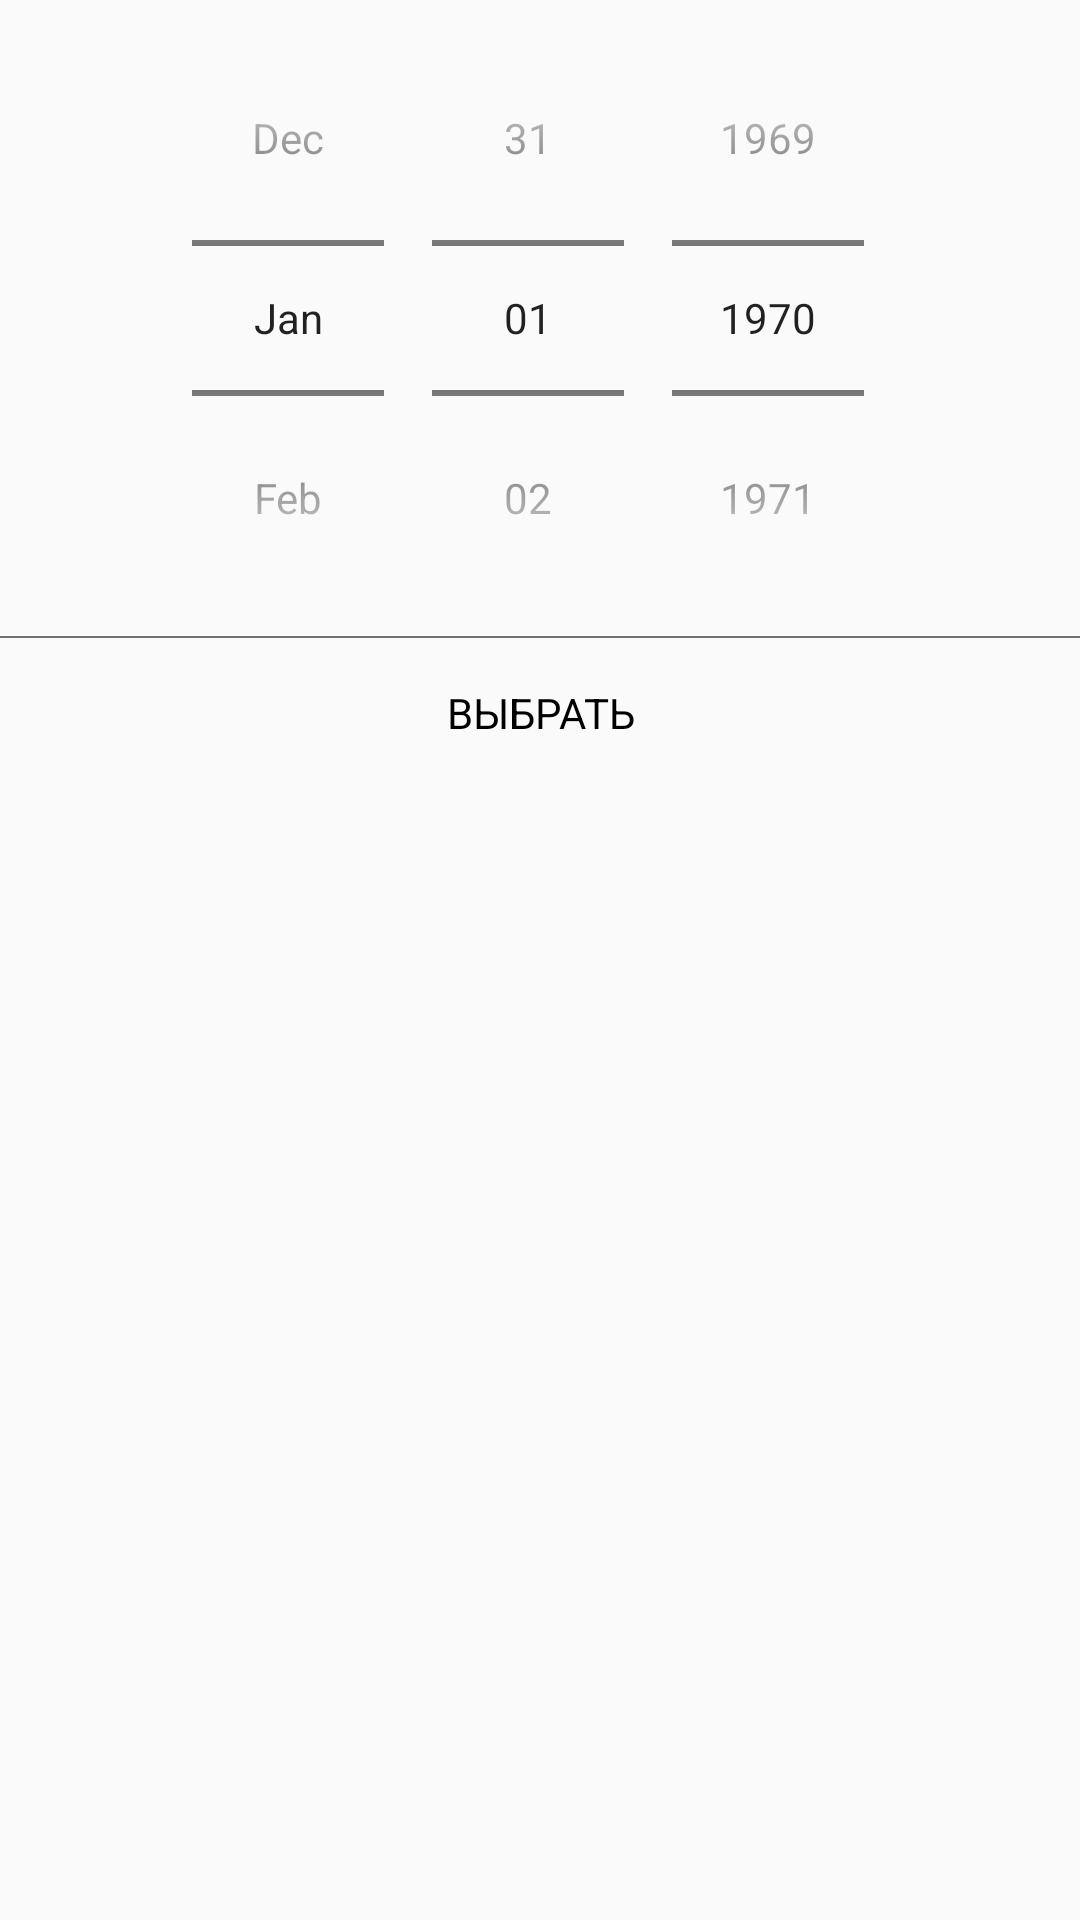

Here is an Android app screen rendered from its layout file. Give the layout XML and the strings, colors and styles it references.
<!-- AndroidManifest.xml: application theme AppTheme -->
<!-- res/layout/fragment_date_picker.xml -->
<?xml version="1.0" encoding="utf-8"?>
<LinearLayout xmlns:android="http://schemas.android.com/apk/res/android"
    android:layout_width="match_parent"
    android:layout_height="wrap_content"
    android:orientation="vertical">

    <DatePicker
        android:id="@+id/datePicker"
        android:layout_width="match_parent"
        android:layout_height="wrap_content"
        android:calendarViewShown="false"
        android:datePickerMode="spinner" />

    <View
        android:layout_width="match_parent"
        android:layout_height="0.5dp"
        android:alpha="0.55"
        android:background="@android:color/black" />

    <TextView
        android:id="@+id/btn_submit"
        android:layout_width="match_parent"
        android:layout_height="50dp"
        android:clickable="true"
        android:focusable="true"
        android:foreground="?selectableItemBackground"
        android:gravity="center"
        android:text="Выбрать"
        android:textAllCaps="true"
        android:textColor="@android:color/black" />

</LinearLayout>
<!-- resources referenced by this layout -->
<resources>
  <style name="AppTheme" parent="Theme.AppCompat.Light.NoActionBar">
          
          <item name="colorPrimary">@color/colorPrimary</item>
          <item name="colorPrimaryDark">@color/colorPrimaryDark</item>
          
  
          <item name="colorAccent">@color/colorAccent</item>
      </style>
  <color name="colorPrimary">#008577</color>
  <color name="colorPrimaryDark">#00574B</color>
  <color name="colorAccent">#D81B60</color>
</resources>
